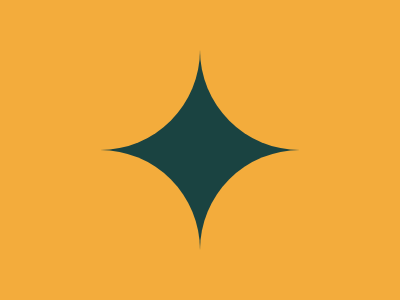

Reproduce this picture with HTML and CSS.

<div class="circle"></div>
  
<style>
body {
  margin: 0;
  background-color: #F3AC3C;
  clip-path: polygon(
    100px 100px,
    300px 100px,
    300px 300px,
    100px 300px
  );
}

.circle {
  margin: -50px 0;
  width: 200px;
  height: 200px;
  border-radius: 100%;
  box-shadow:
    200px 0 #F3AC3C,
    0 200px #F3AC3C,
    200px 200px #F3AC3C,
    100px 100px #1A4341;
}
</style>